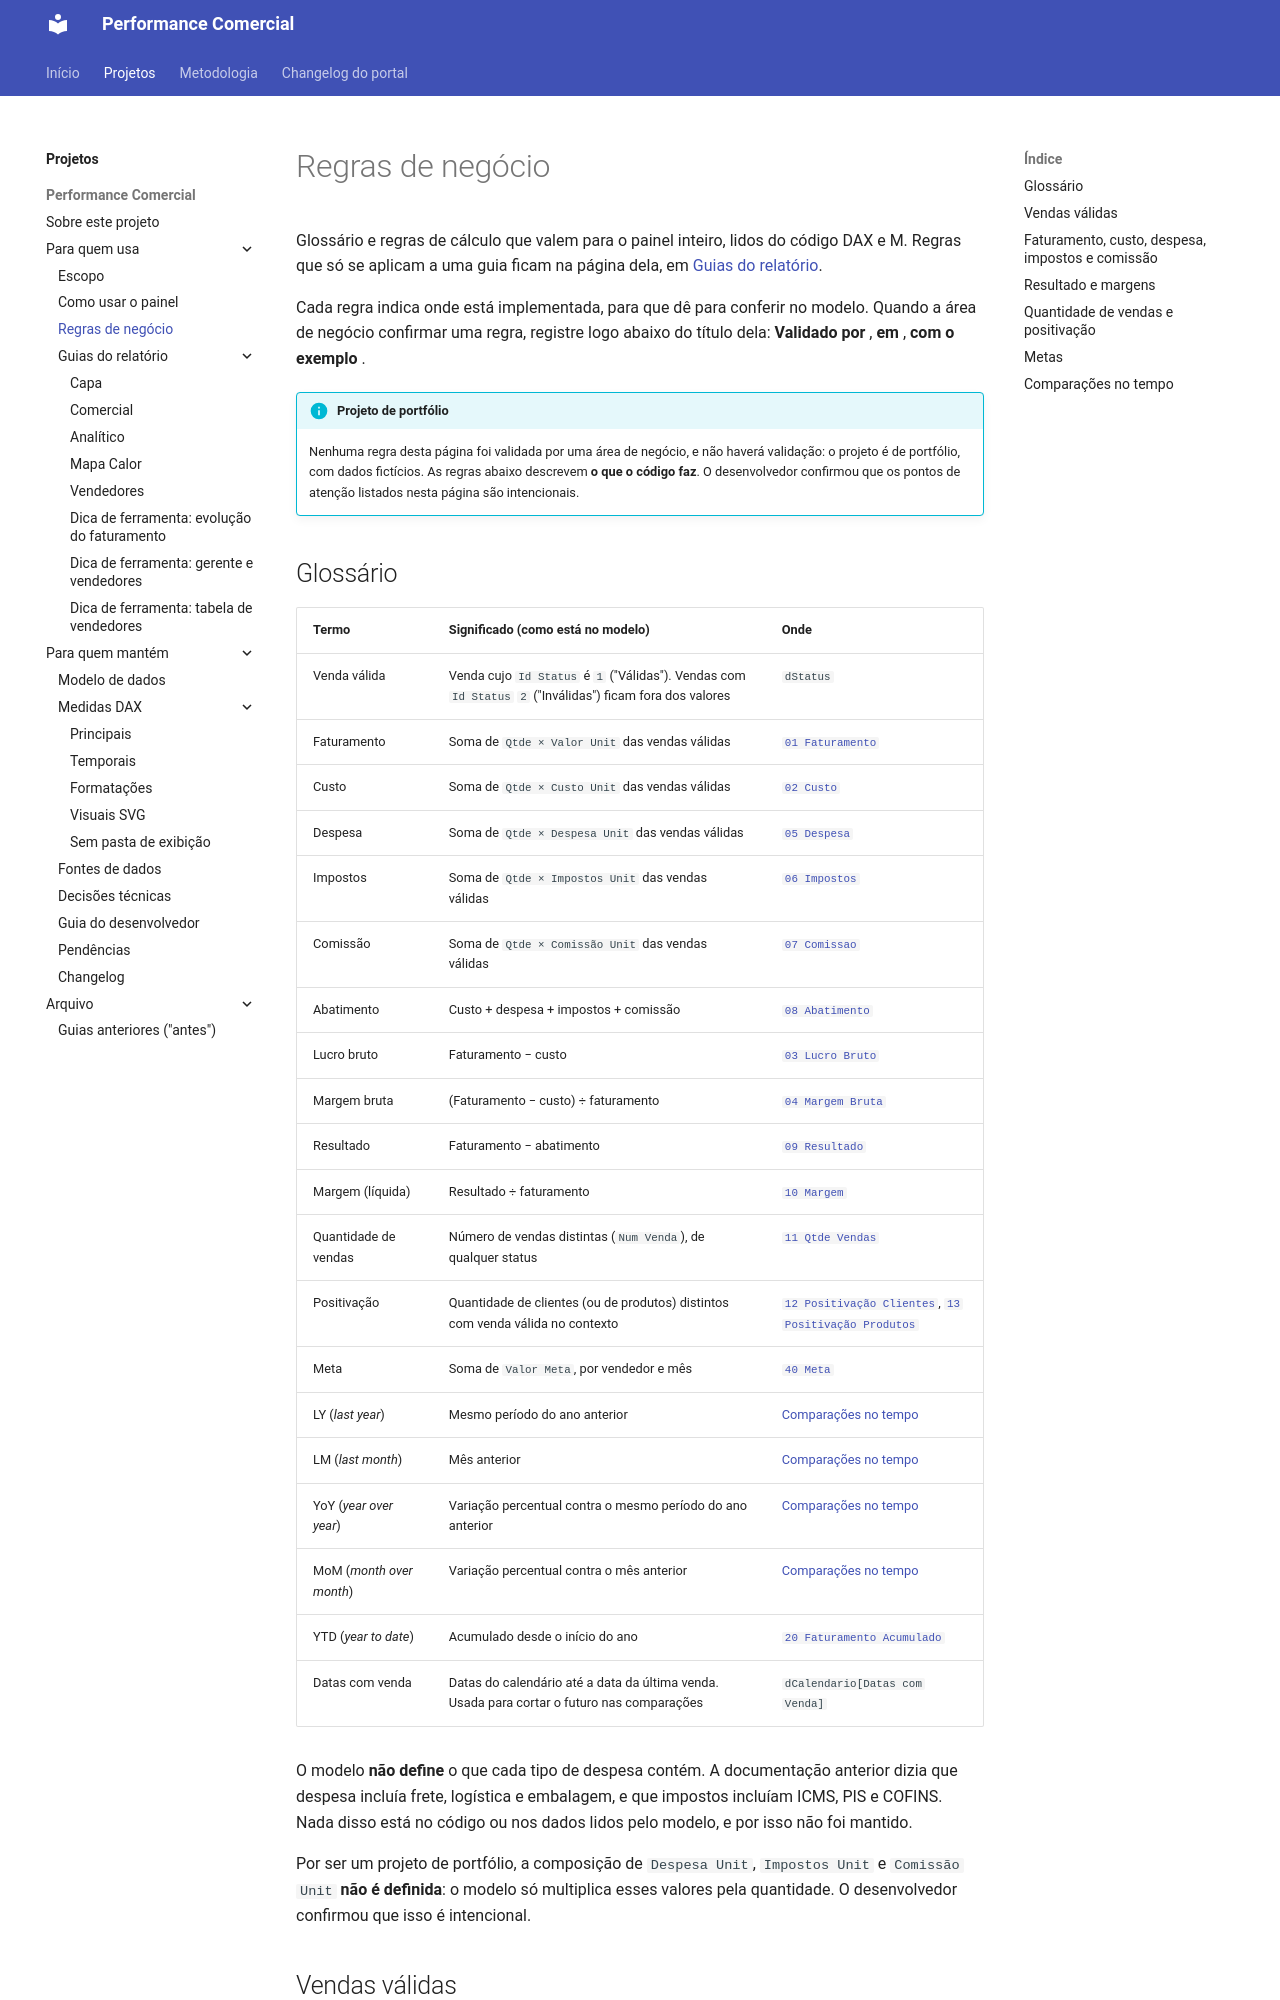

repository: Ricardo-Filgueiras/Performace-Comercial · page: projetos/performance-comercial/regras-de-negocio/index.html · generator: mkdocs

# Regras de negócio

Glossário e regras de cálculo que valem para o painel inteiro, lidos do código DAX e M. Regras que só se aplicam a uma guia ficam na página dela, em [Guias do relatório](guias-do-relatorio/index.md).

Cada regra indica onde está implementada, para que dê para conferir no modelo. Quando a área de negócio confirmar uma regra, registre logo abaixo do título dela: **Validado por** <nome, área>, **em** <data>, **com o exemplo** <resultado conferido>.

!!! info "Projeto de portfólio"
    Nenhuma regra desta página foi validada por uma área de negócio, e não haverá validação: o projeto é de portfólio, com dados fictícios. As regras abaixo descrevem **o que o código faz**. O desenvolvedor confirmou que os pontos de atenção listados nesta página são intencionais.
